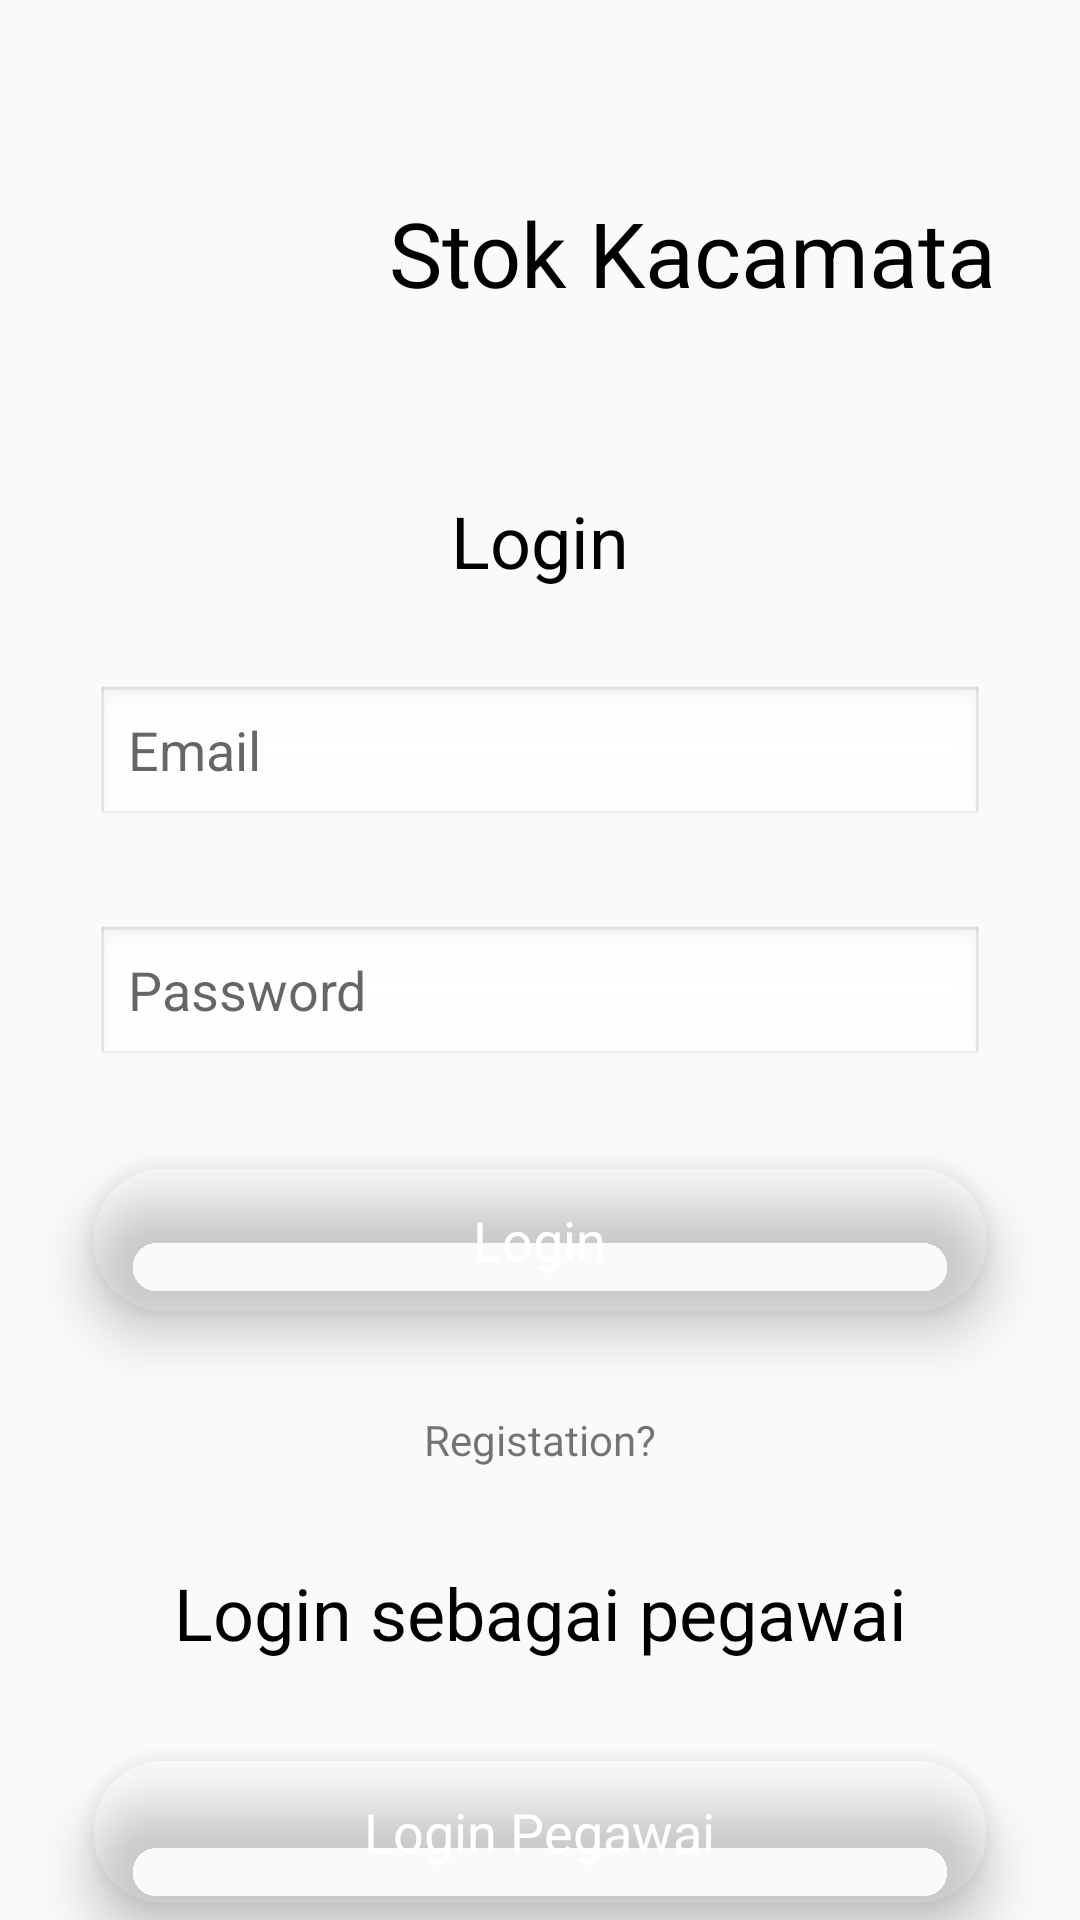

Write the Android layout XML for this screen, with the resource values it uses.
<!-- AndroidManifest.xml: application theme AppTheme -->
<!-- res/layout/activity_login.xml -->
<?xml version="1.0" encoding="utf-8"?>
<androidx.constraintlayout.widget.ConstraintLayout xmlns:android="http://schemas.android.com/apk/res/android"
    xmlns:app="http://schemas.android.com/apk/res-auto"
    xmlns:tools="http://schemas.android.com/tools"
    android:layout_width="match_parent"
    android:layout_height="match_parent"
    android:orientation="vertical"
    tools:context=".Login">

    <TextView
        android:id="@+id/StokKacamata"
        android:layout_width="wrap_content"
        android:layout_height="wrap_content"
        android:layout_marginTop="64dp"
        android:layout_marginEnd="30dp"
        android:text="@string/app_name"
        android:textColor="@android:color/background_dark"
        android:textSize="30sp"
        app:layout_constraintEnd_toEndOf="parent"
        app:layout_constraintStart_toEndOf="@+id/LogoAplikasi"
        app:layout_constraintTop_toTopOf="parent" />

    <ImageView
        android:id="@+id/LogoAplikasi"
        android:layout_width="100dp"
        android:layout_height="100dp"
        android:layout_marginStart="32dp"
        android:layout_marginTop="32dp"
        app:layout_constraintStart_toStartOf="parent"
        app:layout_constraintTop_toTopOf="parent"
        app:srcCompat="@drawable/tampilan" />

    <TextView
        android:id="@+id/TextLogin"
        android:layout_width="wrap_content"
        android:layout_height="wrap_content"
        android:layout_marginTop="32dp"
        android:text="@string/login"
        android:textColor="@android:color/background_dark"
        android:textSize="24sp"
        app:layout_constraintEnd_toEndOf="parent"
        app:layout_constraintStart_toStartOf="parent"
        app:layout_constraintTop_toBottomOf="@+id/LogoAplikasi" />

    <EditText
        android:id="@+id/TextEmail2"
        android:layout_width="0dp"
        android:layout_height="wrap_content"
        android:layout_marginStart="32dp"
        android:layout_marginTop="32dp"
        android:layout_marginEnd="32dp"
        android:background="@android:drawable/edit_text"
        android:ems="10"
        android:hint="@string/email"
        android:inputType="textEmailAddress"
        app:layout_constraintEnd_toEndOf="parent"
        app:layout_constraintStart_toStartOf="parent"
        app:layout_constraintTop_toBottomOf="@+id/TextLogin" />

    <EditText
        android:id="@+id/TextPassword2"
        android:layout_width="0dp"
        android:layout_height="wrap_content"
        android:layout_marginStart="32dp"
        android:layout_marginTop="32dp"
        android:layout_marginEnd="32dp"
        android:background="@android:drawable/edit_text"
        android:ems="10"
        android:hint="@string/password1"
        android:inputType="textPassword"
        app:layout_constraintEnd_toEndOf="parent"
        app:layout_constraintStart_toStartOf="parent"
        app:layout_constraintTop_toBottomOf="@+id/TextEmail2" />

    <androidx.cardview.widget.CardView
        android:id="@+id/ButtonSubmit2"
        android:layout_width="300dp"
        android:layout_height="50dp"
        android:layout_below="@+id/TextPassword2"
        android:layout_centerHorizontal="true"
        android:layout_marginTop="32dp"
        app:cardBackgroundColor="@color/zxing_custom_viewfinder_laser"
        app:cardCornerRadius="25dp"
        app:cardElevation="10dp"
        app:layout_constraintEnd_toEndOf="parent"
        app:layout_constraintStart_toStartOf="parent"
        app:layout_constraintTop_toBottomOf="@+id/TextPassword2">

        <RelativeLayout
            android:layout_width="match_parent"
            android:layout_height="match_parent">

            <TextView
                android:id="@+id/login1"
                android:layout_width="wrap_content"
                android:layout_height="wrap_content"
                android:layout_centerInParent="true"
                android:text="@string/login"
                android:textColor="#fff"
                android:textSize="18sp" />
        </RelativeLayout>
    </androidx.cardview.widget.CardView>

    
    <TextView
        android:id="@+id/registation1"
        android:layout_width="wrap_content"
        android:layout_height="wrap_content"
        android:layout_marginTop="32dp"
        android:text="@string/registation"
        app:layout_constraintEnd_toEndOf="parent"
        app:layout_constraintStart_toStartOf="parent"
        app:layout_constraintTop_toBottomOf="@+id/ButtonSubmit2" />

    <TextView
        android:id="@+id/TextLogin1"
        android:layout_width="wrap_content"
        android:layout_height="wrap_content"
        android:layout_marginTop="32dp"
        android:text="@string/loginsebagaipegawai"
        android:textColor="@android:color/background_dark"
        android:textSize="24sp"
        app:layout_constraintEnd_toEndOf="parent"
        app:layout_constraintStart_toStartOf="parent"
        app:layout_constraintTop_toBottomOf="@+id/registation1" />

    <androidx.cardview.widget.CardView
        android:id="@+id/ButtonSubmit3"
        android:layout_width="300dp"
        android:layout_height="50dp"
        android:layout_below="@+id/TextPassword2"
        android:layout_centerHorizontal="true"
        android:layout_marginTop="32dp"
        app:cardBackgroundColor="@color/zxing_custom_viewfinder_laser"
        app:cardCornerRadius="25dp"
        app:cardElevation="10dp"
        app:layout_constraintEnd_toEndOf="parent"
        app:layout_constraintStart_toStartOf="parent"
        app:layout_constraintTop_toBottomOf="@+id/TextLogin1">

        <RelativeLayout
            android:layout_width="match_parent"
            android:layout_height="match_parent">

            <TextView
                android:id="@+id/login2"
                android:layout_width="wrap_content"
                android:layout_height="wrap_content"
                android:layout_centerInParent="true"
                android:text="@string/loginpegawai"
                android:textColor="#fff"
                android:textSize="18sp" />
        </RelativeLayout>
    </androidx.cardview.widget.CardView>
</androidx.constraintlayout.widget.ConstraintLayout>
<!-- resources referenced by this layout -->
<resources>
  <!-- drawable tampilan: png bitmap (mipmap-mdpi, 41940 bytes) -->
  <string name="app_name">Stok Kacamata</string>
  <string name="email">Email</string>
  <string name="login">Login</string>
  <string name="loginpegawai">Login Pegawai</string>
  <string name="loginsebagaipegawai">Login sebagai pegawai</string>
  <string name="password1">Password</string>
  <string name="registation">Registation?</string>
  <style name="AppTheme" parent="Theme.AppCompat.Light.DarkActionBar">
          
          <item name="colorPrimary">@color/zxing_custom_viewfinder_laser</item>
          <item name="colorPrimaryDark">@color/zxing_custom_viewfinder_laser</item>
          <item name="colorAccent">@color/zxing_custom_viewfinder_laser</item>
      </style>
</resources>
